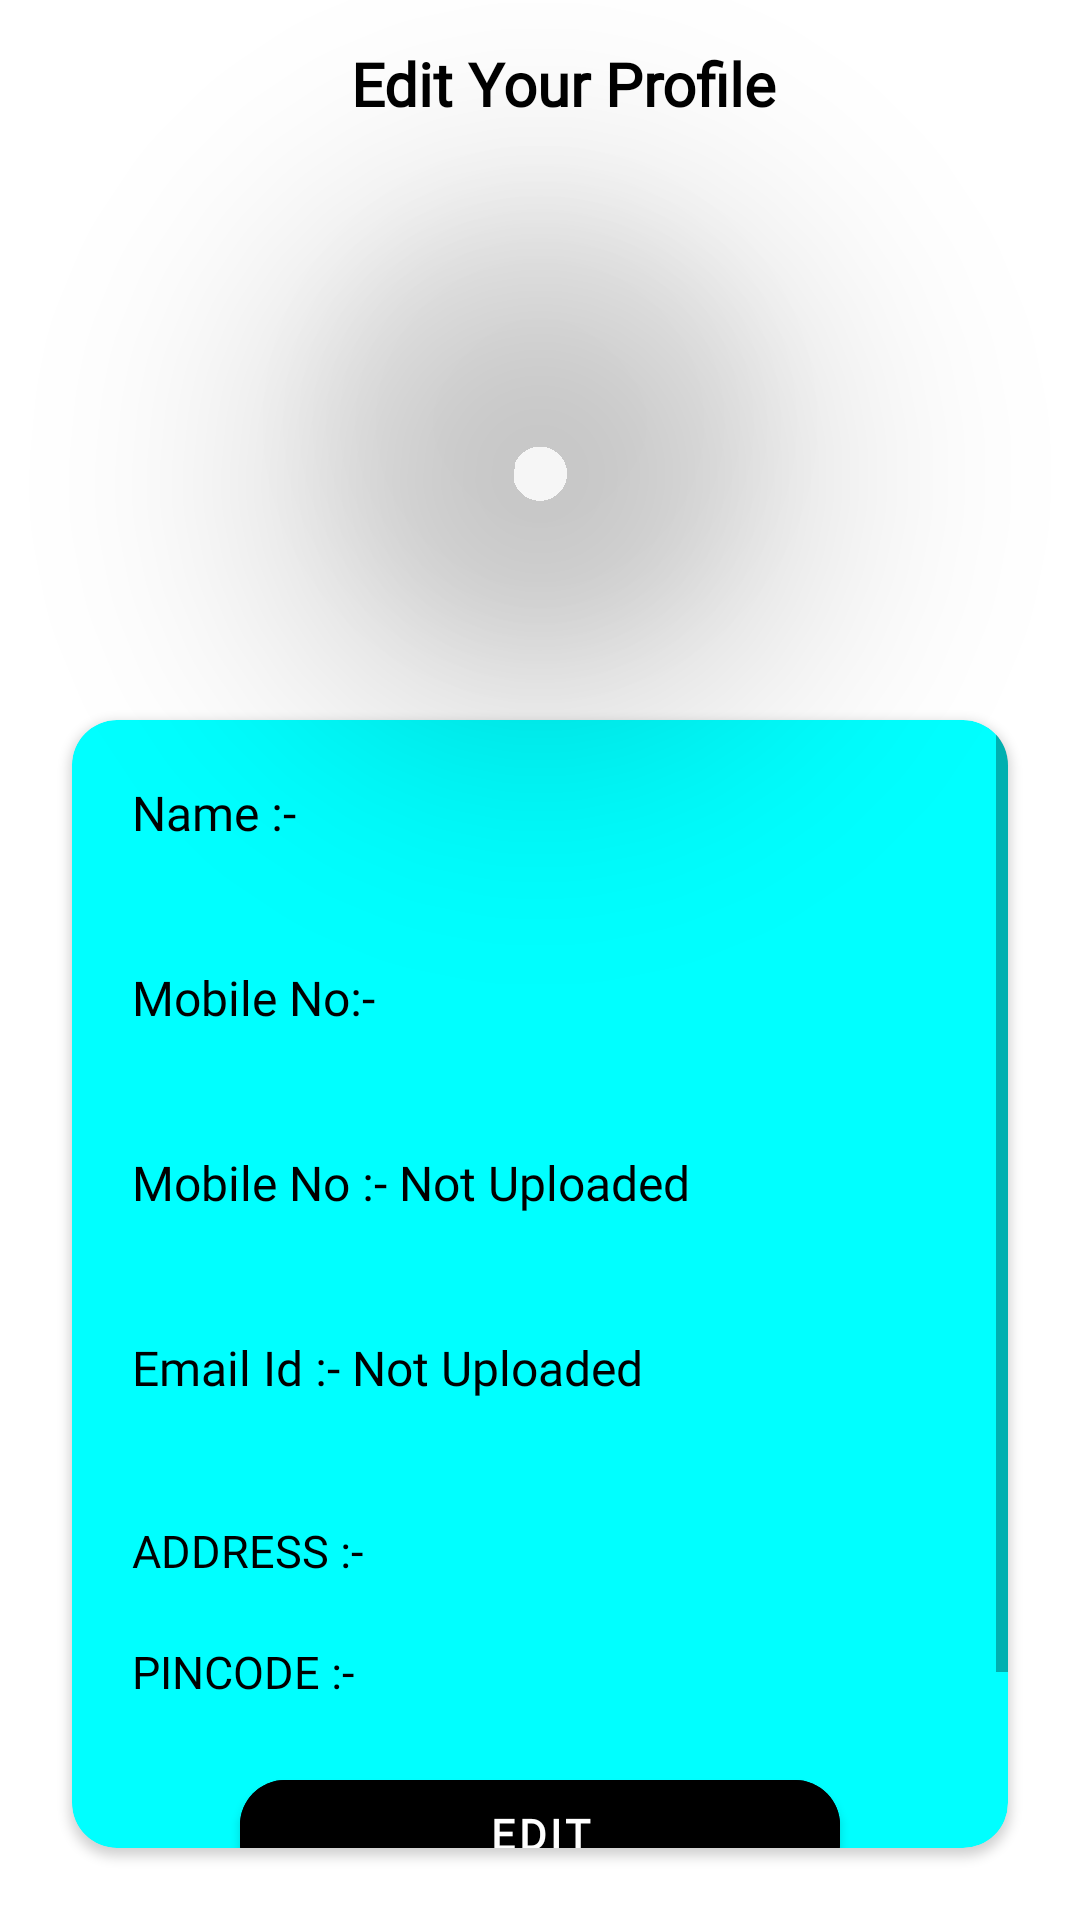

Android layout source for this screen:
<!-- AndroidManifest.xml: application theme Theme.Hospital -->
<!-- res/layout/activity_see_profile.xml -->
<?xml version="1.0" encoding="utf-8"?>
<RelativeLayout xmlns:android="http://schemas.android.com/apk/res/android"
    xmlns:app="http://schemas.android.com/apk/res-auto"
    xmlns:tools="http://schemas.android.com/tools"
    android:layout_width="match_parent"
    android:layout_height="match_parent"
    tools:context=".ProfileActivity.SeeProfile">

    <include
        android:id="@+id/editToolbarTolbar"

        layout="@layout/custom_toolbar_for_edit_profile" />

    <ProgressBar
        android:id="@+id/profileProgress"
        android:layout_width="wrap_content"
        android:layout_height="wrap_content"
        android:layout_centerInParent="true"
        android:progressTint="@color/black"
        android:visibility="gone" />

    <com.google.android.material.imageview.ShapeableImageView
        android:id="@+id/getCustomerProfileImage"
        android:layout_width="150dp"
        android:layout_height="150dp"
        android:layout_below="@+id/editToolbarTolbar"
        android:layout_centerHorizontal="true"
        android:layout_gravity="center"
        android:layout_marginTop="10dp"
        android:elevation="50dp"
        android:scaleType="centerCrop"
        android:src="@drawable/ic_launcher_background"
        app:shapeAppearanceOverlay="@style/CircularImage" />

    <androidx.cardview.widget.CardView
        android:backgroundTint="@color/Green"
        android:layout_width="match_parent"
        android:layout_height="wrap_content"
        android:layout_below="@+id/getCustomerProfileImage"
        android:layout_marginStart="24dp"
        android:layout_marginTop="24dp"
        android:layout_marginEnd="24dp"
        android:layout_marginBottom="24dp"
        android:elevation="50dp"
        app:cardCornerRadius="15dp"
        android:padding="10dp">

        <ScrollView
            android:layout_width="match_parent"
            android:layout_height="match_parent">

            <LinearLayout
                android:layout_width="match_parent"
                android:layout_height="wrap_content"
                android:orientation="vertical">


                <LinearLayout
                    android:layout_width="match_parent"
                    android:layout_height="wrap_content"
                    android:layout_margin="20dp"
                    android:orientation="horizontal">

                    <TextView
                        android:layout_width="wrap_content"
                        android:layout_height="wrap_content"
                        android:fontFamily="@font/alike_angular"
                        android:text="Name :- "
                        android:textColor="@color/black"
                        android:textSize="16sp" />

                    <TextView
                        android:id="@+id/customerName"
                        android:layout_width="wrap_content"
                        android:layout_height="wrap_content"
                        android:fontFamily="@font/alike_angular"
                        android:textColor="@color/black"
                        android:textSize="16sp" />
                </LinearLayout>

                <LinearLayout
                    android:layout_width="match_parent"
                    android:layout_height="wrap_content"
                    android:layout_margin="20dp"
                    android:orientation="horizontal">

                    <TextView
                        android:layout_width="wrap_content"
                        android:layout_height="wrap_content"
                        android:fontFamily="@font/alike_angular"
                        android:text="Mobile No:- "
                        android:textColor="@color/black"
                        android:textSize="16sp" />

                    <TextView
                        android:id="@+id/customerMobileNumber"
                        android:layout_width="wrap_content"
                        android:layout_height="wrap_content"
                        android:fontFamily="@font/alike_angular"
                        android:textColor="@color/black"
                        android:textSize="16sp" />
                </LinearLayout>

                <LinearLayout
                    android:layout_width="match_parent"
                    android:layout_height="wrap_content"
                    android:layout_margin="20dp"
                    android:orientation="horizontal">

                    <TextView
                        android:layout_width="wrap_content"
                        android:layout_height="wrap_content"
                        android:fontFamily="@font/alike_angular"
                        android:text="Mobile No :- "
                        android:textColor="@color/black"
                        android:textSize="16sp" />

                    <TextView
                        android:id="@+id/customerMobileNumberTwo"
                        android:layout_width="wrap_content"
                        android:layout_height="wrap_content"
                        android:fontFamily="@font/alike_angular"
                        android:text="Not Uploaded"
                        android:textColor="@color/black"
                        android:textSize="16sp" />
                </LinearLayout>

                <LinearLayout
                    android:layout_width="match_parent"
                    android:layout_height="wrap_content"
                    android:layout_margin="20dp"
                    android:orientation="horizontal">

                    <TextView
                        android:layout_width="wrap_content"
                        android:layout_height="wrap_content"
                        android:fontFamily="@font/alike_angular"
                        android:text="Email Id :- "
                        android:textColor="@color/black"
                        android:textSize="16sp" />

                    <TextView
                        android:id="@+id/customerEmail"
                        android:layout_width="wrap_content"
                        android:layout_height="wrap_content"
                        android:fontFamily="@font/alike_angular"
                        android:text="Not Uploaded"
                        android:textColor="@color/black"
                        android:textSize="16sp" />
                </LinearLayout>

                <LinearLayout
                    android:layout_width="match_parent"
                    android:layout_height="wrap_content"
                    android:layout_margin="10dp"
                    android:orientation="vertical">

                    <LinearLayout
                        android:layout_width="match_parent"
                        android:layout_height="wrap_content"
                        android:layout_gravity="center"
                        android:layout_margin="10dp"
                        android:layout_weight="1"
                        android:orientation="horizontal">

                        <TextView
                            android:layout_width="wrap_content"
                            android:layout_height="wrap_content"
                            android:fontFamily="@font/alike_angular"
                            android:text="Address :- "
                            android:textAllCaps="true"
                            android:textColor="@color/black"
                            android:textSize="15sp" />

                        <TextView
                            android:id="@+id/Address"
                            android:layout_width="wrap_content"
                            android:layout_height="wrap_content"
                            android:layout_marginStart="20dp"
                            android:fontFamily="@font/alike_angular"
                            android:text=""
                            android:textAllCaps="true"
                            android:textColor="@color/black"
                            android:textSize="15sp" />

                    </LinearLayout>

                    <LinearLayout
                        android:layout_width="match_parent"
                        android:layout_height="wrap_content"
                        android:layout_gravity="center"
                        android:layout_margin="10dp"
                        android:layout_weight="1"
                        android:orientation="horizontal">

                        <TextView
                            android:layout_width="wrap_content"
                            android:layout_height="wrap_content"
                            android:fontFamily="@font/alike_angular"
                            android:text="Pincode :- "
                            android:textAllCaps="true"
                            android:textColor="@color/black"
                            android:textSize="15sp" />

                        <TextView
                            android:id="@+id/PinCode"
                            android:layout_width="wrap_content"
                            android:layout_height="wrap_content"
                            android:layout_marginStart="20dp"
                            android:fontFamily="@font/alike_angular"
                            android:textAllCaps="true"
                            android:textColor="@color/black"
                            android:textSize="15sp" />

                    </LinearLayout>

                </LinearLayout>

                <com.google.android.material.button.MaterialButton
                    android:id="@+id/Edit"
                    android:layout_width="200dp"
                    android:layout_height="wrap_content"
                    android:layout_centerHorizontal="true"
                    android:layout_centerVertical="true"
                    android:layout_gravity="center"
                    android:layout_marginBottom="50dp"
                    android:backgroundTint="@color/black"
                    android:fontFamily="@font/alike_angular"
                    android:gravity="center"
                    android:text="Edit"
                    android:textColor="@color/white"
                    android:textStyle="bold"
                    app:cornerRadius="15dp"
                    app:elevation="50dp"
                    tools:ignore="ObsoleteLayoutParam" />
            </LinearLayout>
        </ScrollView>


    </androidx.cardview.widget.CardView>

</RelativeLayout>
<!-- res/layout/custom_toolbar_for_edit_profile.xml (included above) -->
<?xml version="1.0" encoding="utf-8"?>
<androidx.appcompat.widget.Toolbar xmlns:android="http://schemas.android.com/apk/res/android"
    xmlns:app="http://schemas.android.com/apk/res-auto"
    android:layout_width="match_parent"
    android:layout_height="56dp"
    android:elevation="50dp"
    app:title=" ">

    <RelativeLayout
        android:layout_width="match_parent"
        android:layout_height="match_parent">

        <TextView
            android:layout_width="wrap_content"
            android:layout_height="wrap_content"
            android:layout_centerInParent="true"
            android:layout_gravity="center"
            android:fontFamily="@font/alegreya_sc"
            android:gravity="center"
            android:text="Edit Your Profile"
            android:textColor="@color/black"
            android:textSize="20sp"
            android:textStyle="bold" />
    </RelativeLayout>

</androidx.appcompat.widget.Toolbar>
<!-- resources referenced by this layout -->
<resources>
  <color name="Green">#00ffff</color>
  <color name="black">#FF000000</color>
  <color name="white">#FFFFFFFF</color>
  <style name="CircularImage">
          <item name="cornerSize">50%</item>
      </style>
  <style name="Theme.Hospital" parent="Theme.MaterialComponents.Light.NoActionBar">
          
          <item name="colorPrimary">@color/purple_500</item>
          <item name="colorPrimaryVariant">@color/purple_700</item>
          <item name="colorOnPrimary">@color/white</item>
          
          <item name="colorSecondary">@color/teal_200</item>
          <item name="colorSecondaryVariant">@color/teal_700</item>
          <item name="colorOnSecondary">@color/black</item>
          
          <item name="android:statusBarColor" tools:targetApi="l">@color/Green</item>
          <item name="android:windowLightStatusBar" tools:targetApi="m">true
          </item>
          
      </style>
  <color name="purple_500">#FF6200EE</color>
  <color name="purple_700">#FF3700B3</color>
  <color name="teal_200">#FF03DAC5</color>
  <color name="teal_700">#FF018786</color>
</resources>
